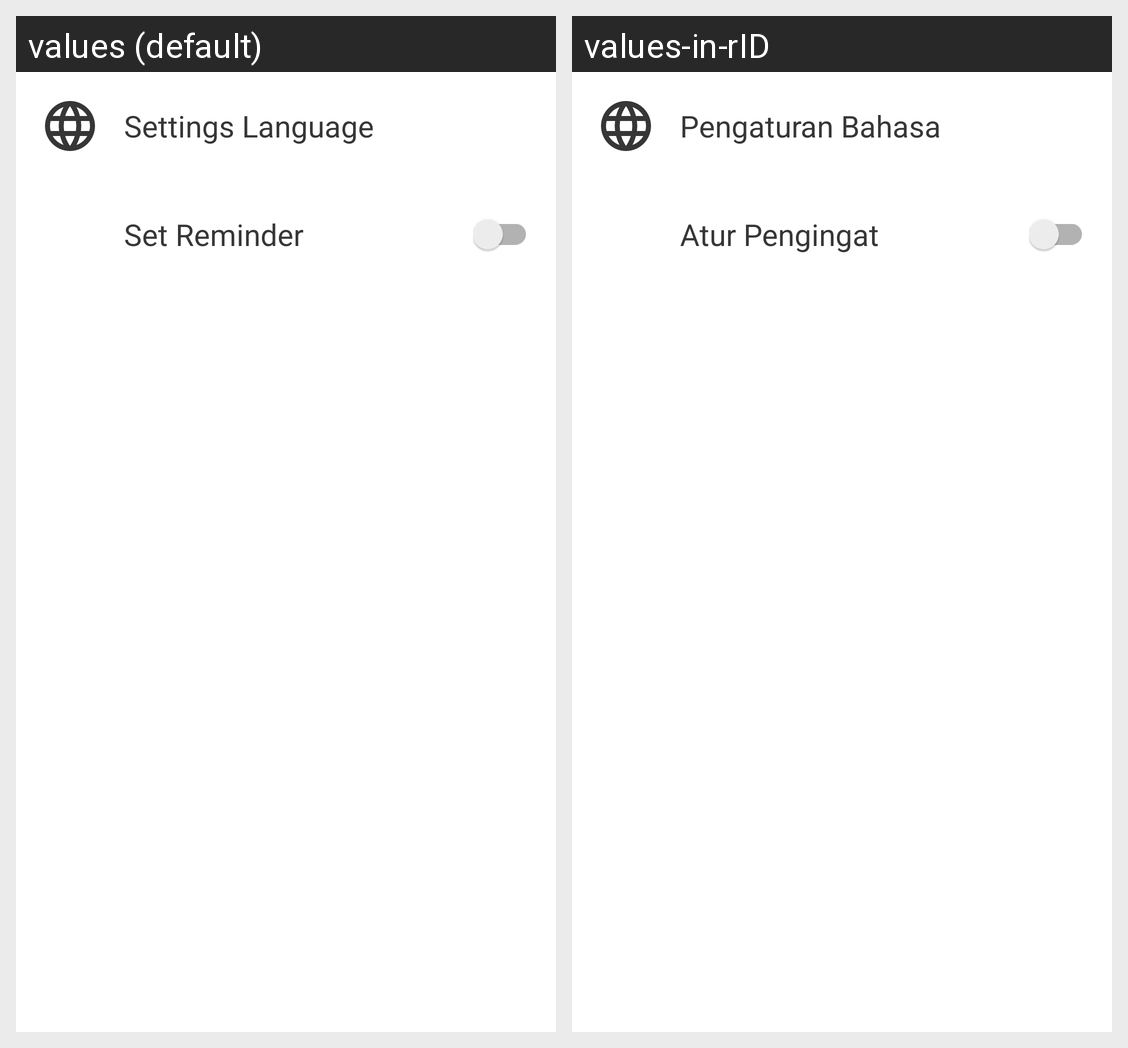

The Android screen above is rendered under two locales of the same app. Produce the string resources it draws, with the default and per-locale values.
Android screen res/layout/activity_settings.xml rendered under 2 locales, left to right: values (default), values-in-rID. Device: Nexus 5 (rendered at 1080×1920; each locale shown at half size, 540×960, under a caption strip naming it); theme AppTheme.
Strings drawn on this screen, with the default value and each locale's value (text and hints the layout hard-codes, and strings that could not be matched under every locale, appear in the picture but are not listed):

settings_language
  values: Settings Language
  values-in-rID: Pengaturan Bahasa

set_reminder
  values: Set Reminder
  values-in-rID: Atur Pengingat
